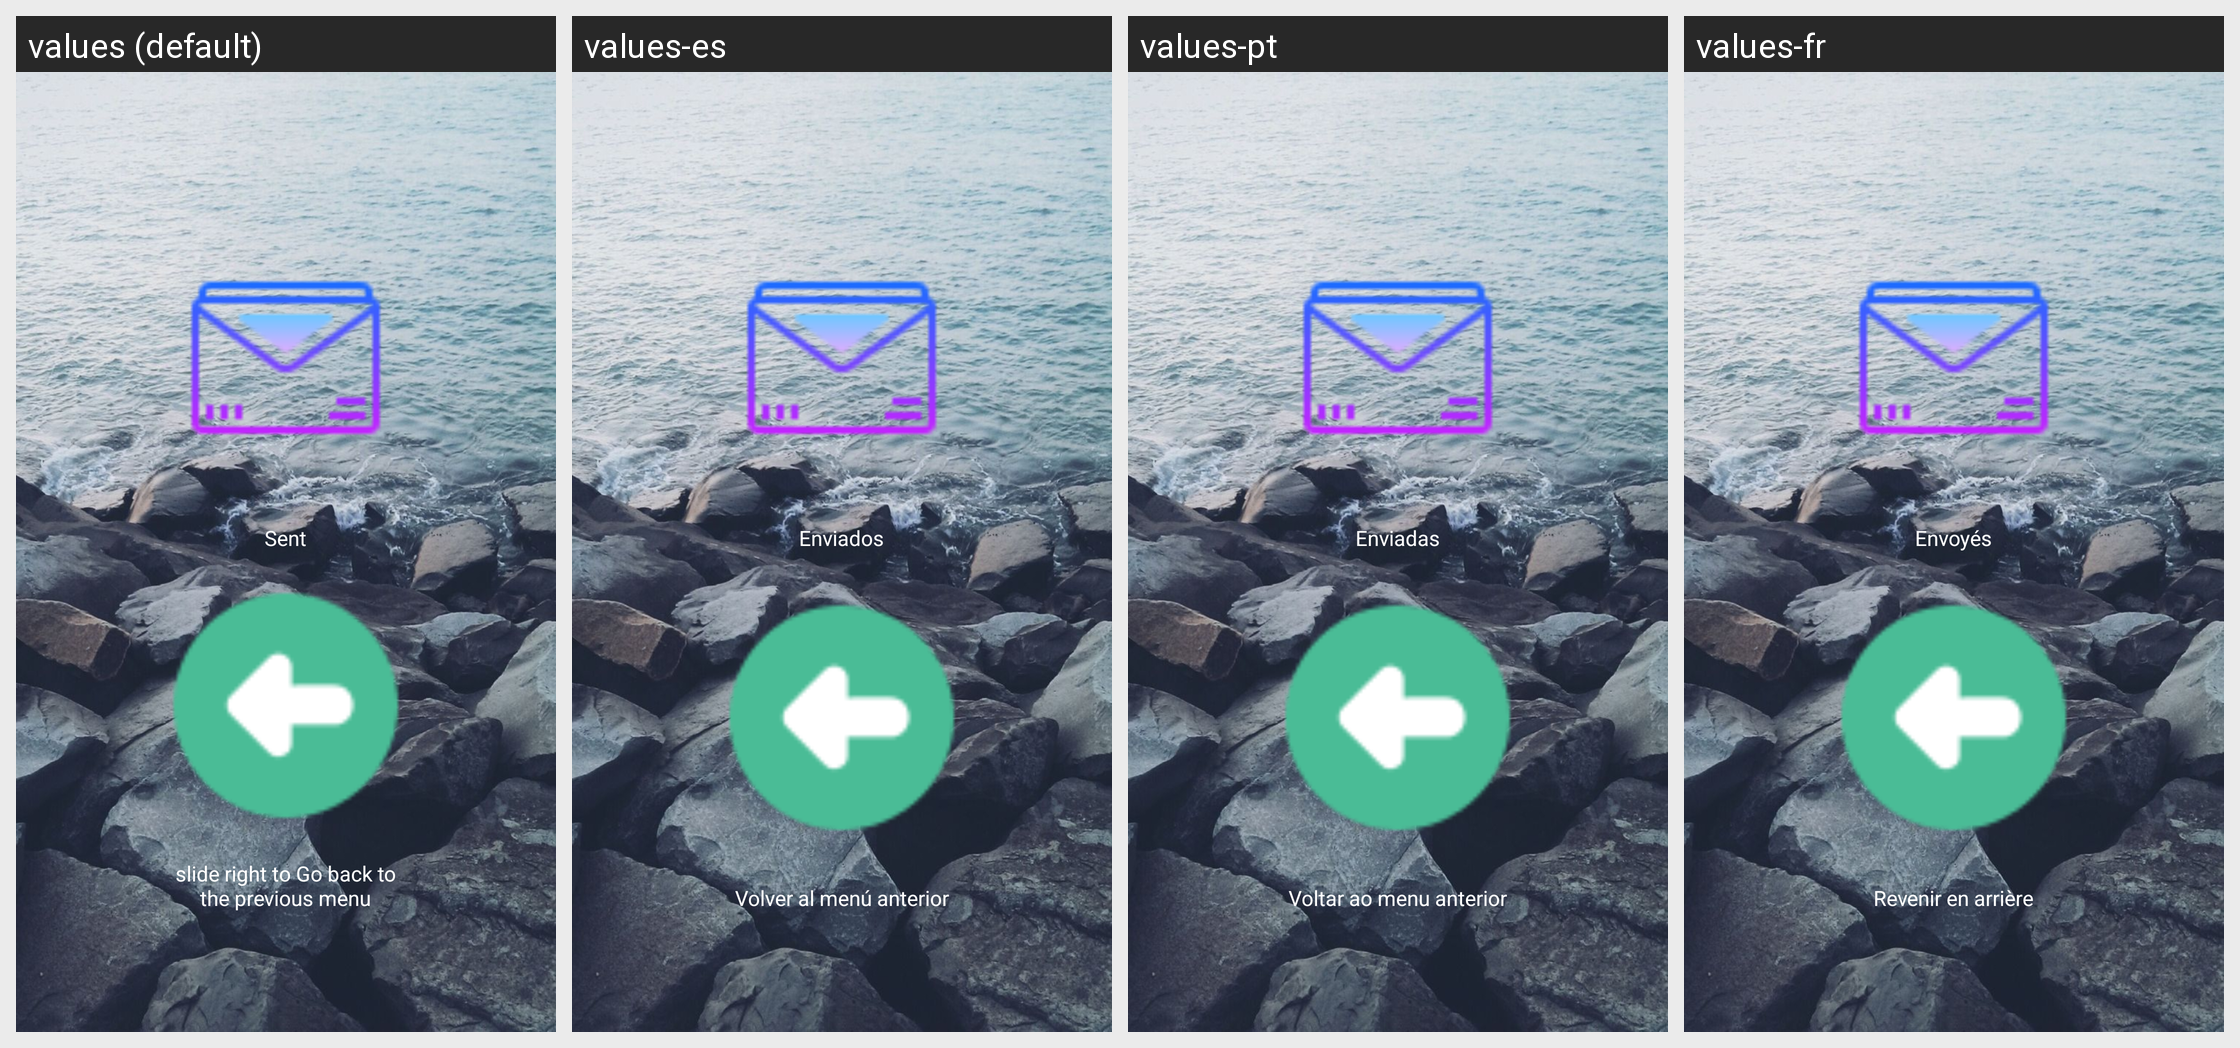

For this localized Android screen grid, give each drawn string resource with its value in every locale shown.
Android screen res/layout/messagessent.xml rendered under 4 locales, left to right: values (default), values-es, values-pt, values-fr. Device: Nexus 5 (rendered at 1080×1920; each locale shown at half size, 540×960, under a caption strip naming it); theme AppTheme.
Other locales in the repository, not shown: values-bn, values-bn-rIN, values-de, values-en-rIN, values-hi, values-hi-rIN, values-id, values-it, values-pa, values-ru.
Strings drawn on this screen, with the default value and each locale's value (text and hints the layout hard-codes, and strings that could not be matched under every locale, appear in the picture but are not listed):

layoutMessagesSentSent
  values: Sent
  values-es: Enviados
  values-pt: Enviadas
  values-fr: Envoyés

backToPreviousMenu
  values: slide right to Go back to the previous menu
  values-es: Volver al menú anterior
  values-pt: Voltar ao menu anterior
  values-fr: Revenir en arrière
